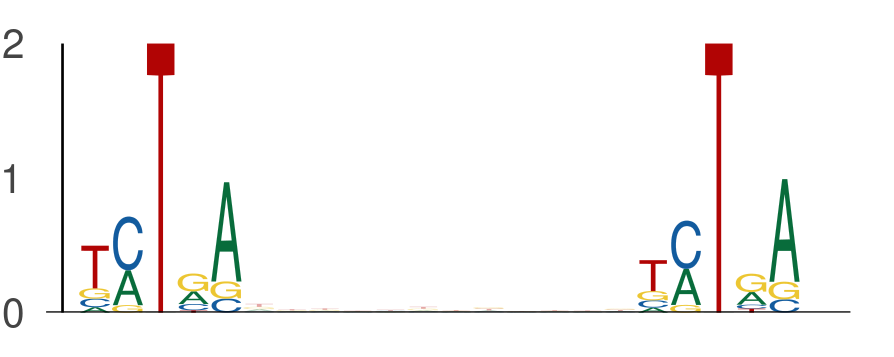

Source data for this figure (header and first rows):
seq_index, start_position, end_position, is_reversed_complement
5974, 28, 33, 0
5974, 45, 50, 0
182, 4, 9, 0
182, 21, 26, 0
1895, 38, 43, 0
1895, 55, 60, 0
6541, 6, 11, 0
6541, 23, 28, 0
3043, 48, 53, 0
3043, 65, 70, 0
1844, 39, 44, 0
1844, 56, 61, 0
7292, 1, 6, 0
7292, 18, 23, 0
969, 27, 32, 0
969, 44, 49, 0
4171, 51, 56, 0
4171, 68, 73, 0
411, 31, 36, 0
411, 48, 53, 0
5118, 50, 55, 0
5118, 67, 72, 0
5157, 55, 60, 0
5157, 72, 77, 0
7927, 13, 18, 0
7927, 30, 35, 0
355, 35, 40, 0
355, 52, 57, 0
3772, 24, 29, 0
3772, 41, 46, 0
4353, 46, 51, 0
4353, 63, 68, 0
4146, 47, 52, 0
4146, 64, 69, 0
607, 33, 38, 0
607, 50, 55, 0
5459, 5, 10, 0
5459, 22, 27, 0
3869, 3, 8, 0
3869, 20, 25, 0
7426, 56, 61, 0
7426, 73, 78, 0
902, 23, 28, 0
902, 40, 45, 0
902, 62, 67, 0
902, 79, 84, 0
902, 1, 6, 0
902, 18, 23, 0
2649, 43, 48, 0
2649, 60, 65, 0
4846, 11, 16, 0
4846, 28, 33, 0
569, 10, 15, 0
569, 27, 32, 0
5899, 27, 32, 0
5899, 44, 49, 0
476, 10, 15, 0
476, 27, 32, 0
6170, 18, 23, 0
6170, 35, 40, 0
... 684 more rows
